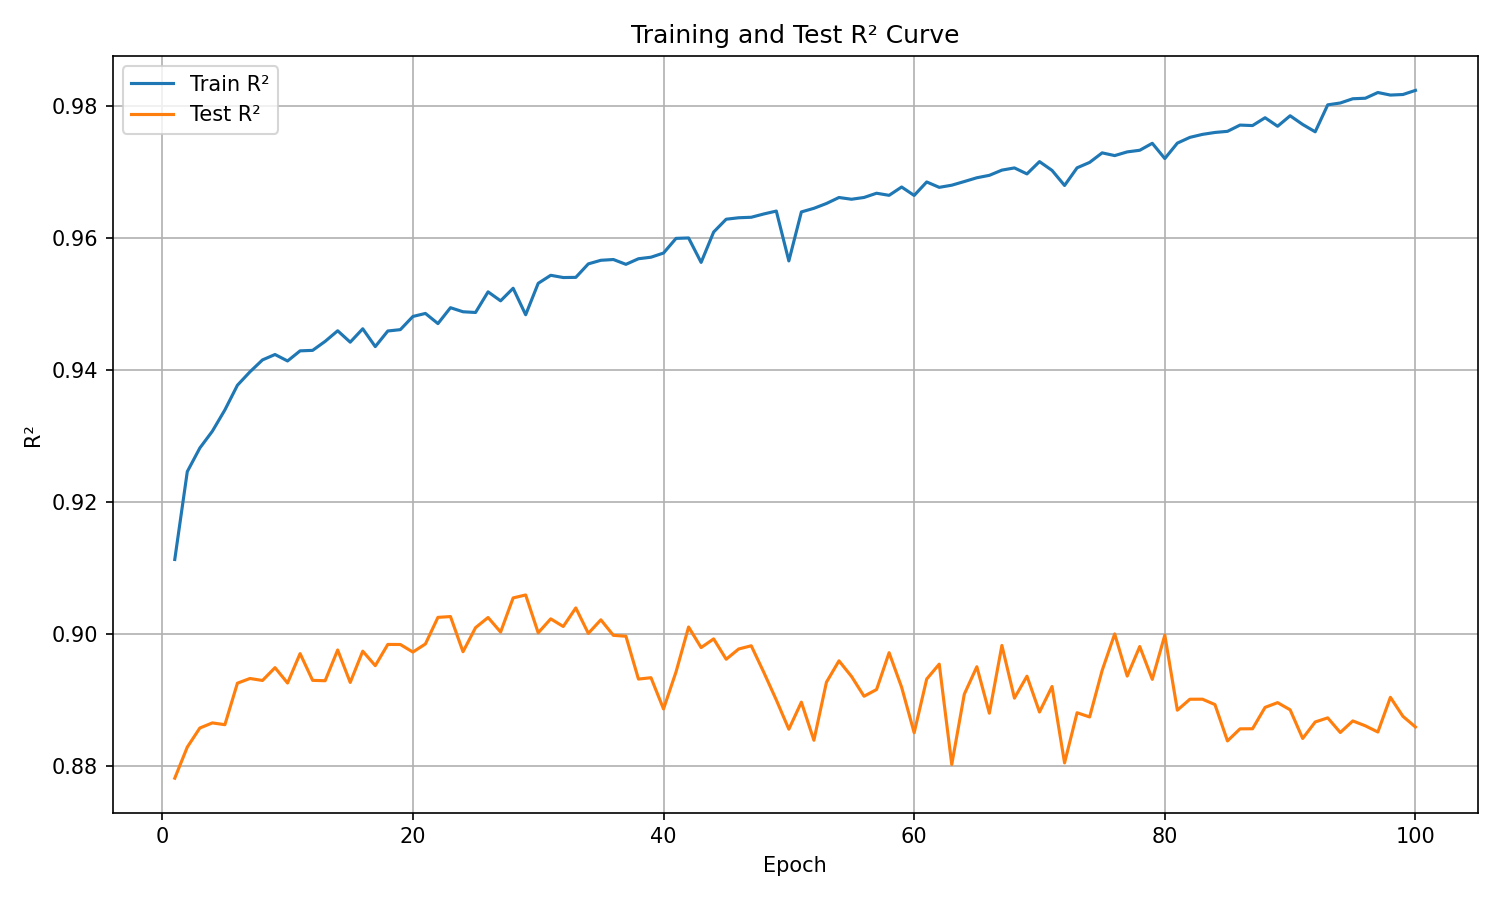

Data behind this chart, as committed beside it:
epoch, train_r², test_r²
1, 0.9113, 0.8782
2, 0.9247, 0.8829
3, 0.9282, 0.8858
4, 0.9308, 0.8866
5, 0.934, 0.8863
6, 0.9377, 0.8926
7, 0.9398, 0.8933
8, 0.9416, 0.893
9, 0.9424, 0.895
10, 0.9414, 0.8926
11, 0.9429, 0.8971
12, 0.943, 0.893
13, 0.9444, 0.893
14, 0.946, 0.8976
15, 0.9443, 0.8927
16, 0.9463, 0.8975
17, 0.9436, 0.8953
18, 0.946, 0.8985
19, 0.9462, 0.8985
20, 0.9482, 0.8973
21, 0.9486, 0.8985
22, 0.9471, 0.9026
23, 0.9495, 0.9027
24, 0.9489, 0.8974
25, 0.9488, 0.901
26, 0.9519, 0.9026
27, 0.9505, 0.9004
28, 0.9524, 0.9055
29, 0.9484, 0.906
30, 0.9532, 0.9002
31, 0.9544, 0.9024
32, 0.954, 0.9012
33, 0.9541, 0.904
34, 0.9561, 0.9002
35, 0.9567, 0.9022
36, 0.9568, 0.8999
37, 0.956, 0.8997
38, 0.9569, 0.8932
39, 0.9571, 0.8934
40, 0.9578, 0.8887
41, 0.96, 0.8943
42, 0.96, 0.9011
43, 0.9563, 0.898
44, 0.9609, 0.8993
45, 0.9629, 0.8962
46, 0.9631, 0.8978
47, 0.9632, 0.8983
48, 0.9637, 0.8943
49, 0.9641, 0.8901
50, 0.9566, 0.8856
51, 0.964, 0.8897
52, 0.9645, 0.884
53, 0.9653, 0.8928
54, 0.9662, 0.896
55, 0.9659, 0.8936
56, 0.9662, 0.8906
57, 0.9668, 0.8917
58, 0.9665, 0.8972
59, 0.9678, 0.892
60, 0.9665, 0.8851
... 40 more rows
